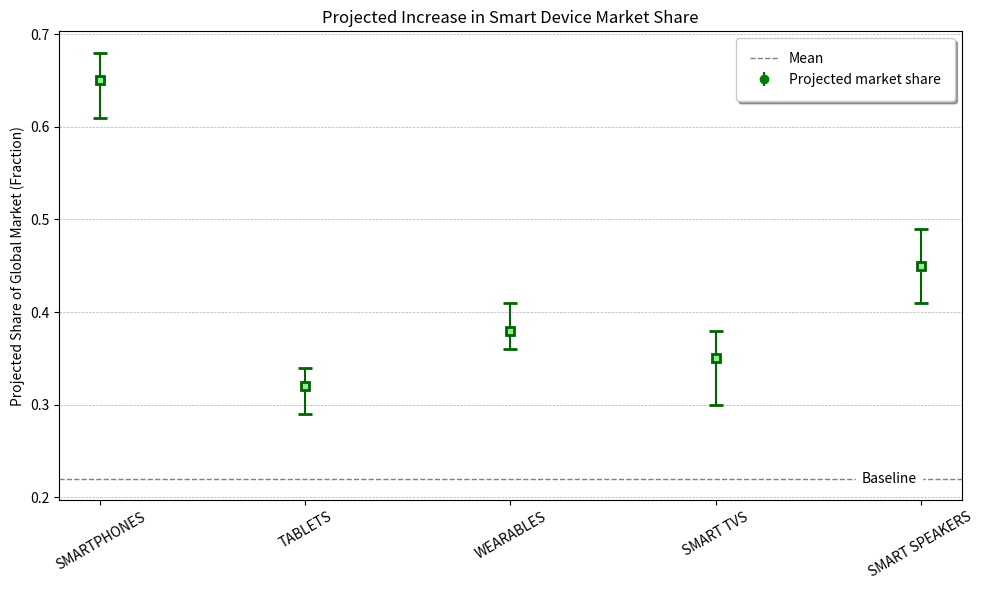

The matplotlib source for this figure:

# ===================
# Part 1: Importing Libraries
# ===================
import matplotlib.pyplot as plt

# ===================
# Part 2: Data Preparation
# ===================
# Data for plotting
categories = [
    "SMARTPHONES",
    "TABLETS",
    "WEARABLES",
    "SMART TVS",
    "SMART SPEAKERS"
]  # Capitalized category labels
means = [0.65, 0.32, 0.38, 0.35, 0.45]  # Increased mean values to show upward trend
errors = [0.04, 0.03, 0.02, 0.05, 0.04]  # Adjusted error margins
downerrors = [0.03, 0.02, 0.03, 0.03, 0.04]
legendtitles = ["Mean","Projected market share"]
texttitle ="Baseline"
title = "Projected Increase in Smart Device Market Share"
ylabel = "Projected Share of Global Market (Fraction)"
# ===================
# Part 3: Plot Configuration and Rendering
# ===================
# Plotting the data
fig, ax = plt.subplots(figsize=(10, 6))  # Adjusting figure size to match new image dimensions
ax.errorbar(
    categories,
    means,
    yerr=[errors, downerrors],
    fmt="s",
    color="green",
    ecolor="darkgreen",
    capsize=5,
    markerfacecolor='lightgreen',
    markeredgewidth=2,
    markeredgecolor='darkgreen'
)

# Adding a legend with both "Mean" and "Dataset mean"
dataset_mean = 0.22
mean_line = ax.errorbar(
    [], [], yerr=[], fmt="o", color="green", ecolor="darkgreen", capsize=5
)
dataset_mean_line = ax.axhline(
    y=dataset_mean, color="gray", linestyle="--", linewidth=1
)
ax.legend(
    [dataset_mean_line, mean_line],
    legendtitles,
    loc="upper right",
    fancybox=True,
    framealpha=1,
    shadow=True,
    borderpad=1,
)
# Adding a horizontal line for dataset mean and text annotation with a white background
ax.text(
    0.95,
    dataset_mean,
    texttitle,
    va="center",
    ha="right",
    backgroundcolor="white",
    transform=ax.get_yaxis_transform(),
)

# Setting labels and a title
ax.set_ylabel(ylabel)
ax.set_title(title)
plt.xticks(rotation=30)
plt.grid(True, which='both', axis='y', linestyle='--', linewidth=0.5)

# ===================
# Part 4: Saving Output
# ===================
plt.tight_layout()
plt.savefig("errorpoint_17.pdf", bbox_inches="tight")
